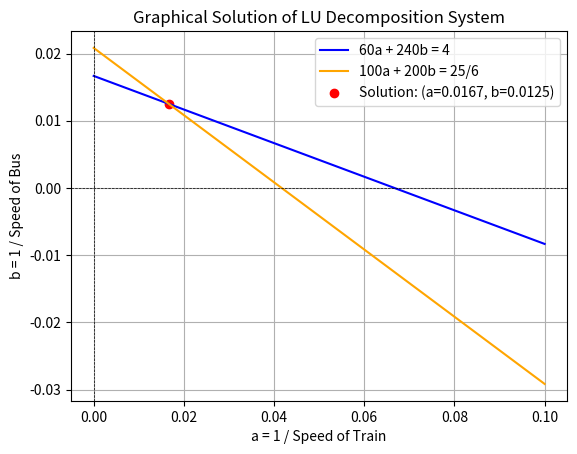

Python code for this plot:
import numpy as np
import matplotlib.pyplot as plt

# Define the equations for plotting
def equation1(x):
    return (4 - 60 * x) / 240  # Rearranging 60a + 240b = 4 to b = (4 - 60a)/240

def equation2(x):
    return ((25/6) - 100 * x) / 200  # Rearranging 100a + 200b = 25/6 to b = ((25/6) - 100a)/200

# Generate x values for plotting
x = np.linspace(0, 0.1, 500)  # Adjusted range to fit expected values of a and b

# Plot the equations
plt.plot(x, equation1(x), label='60a + 240b = 4', color='blue')
plt.plot(x, equation2(x), label='100a + 200b = 25/6', color='orange')

# Solution point (a, b) from LU decomposition
solution_a = 1 / 60  # a = 1 / speed of train
solution_b = 1 / 80  # b = 1 / speed of bus
plt.scatter(solution_a, solution_b, color='red', label=f'Solution: (a={solution_a:.4f}, b={solution_b:.4f})')

# Add labels and grid
plt.xlabel('a = 1 / Speed of Train')
plt.ylabel('b = 1 / Speed of Bus')
plt.axhline(0, color='black', linewidth=0.5, linestyle='--')
plt.axvline(0, color='black', linewidth=0.5, linestyle='--')

# Add legend
plt.legend()
plt.grid(True)
plt.title("Graphical Solution of LU Decomposition System")
plt.show()

